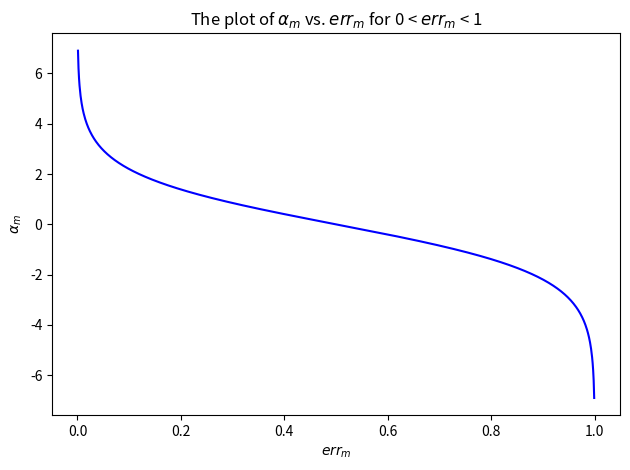
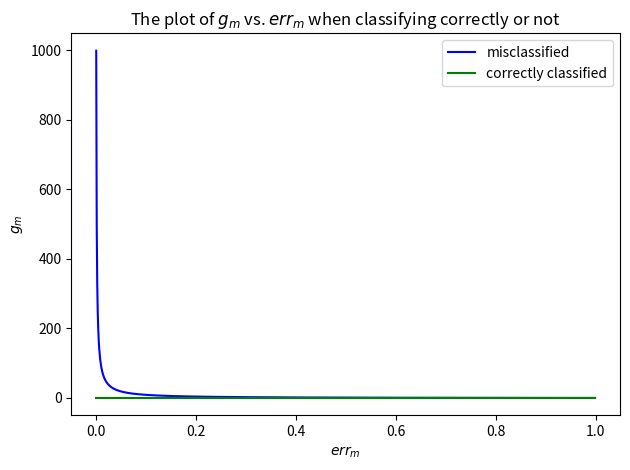

The script that saved these images, in order:
import numpy as np
import matplotlib.pyplot as plt

# evenly sampled
err_m = np.arange(0.001, 1., 0.001)

# part (a)

y_a = np.log((1 - err_m) / err_m)
plt.figure(0)
plt.plot(err_m, y_a, 'b')
plt.title(r'The plot of $\alpha_m$ vs. $err_m$ for 0 < $err_m$ < 1')
plt.ylabel(r'$\alpha_m$')
plt.xlabel(r'$err_m$')
plt.tight_layout()
plt.savefig("The plot of alpha_m vs. err_m.png")
plt.show()

# part(b)
y_mc = (1 - err_m) / err_m
y_cc = np.ones(err_m.shape[0])
plt.figure(1)
plt.plot(err_m, y_mc, 'b', label='misclassified')
plt.plot(err_m, y_cc , 'g', label='correctly classified')
plt.legend()
plt.title(r'The plot of $g_m$ vs. $err_m$ when classifying correctly or not')
plt.ylabel(r'$g_m$')
plt.xlabel(r'$err_m$')
plt.tight_layout()
plt.savefig("The plot of g_m vs. err_m.png")
plt.show()

